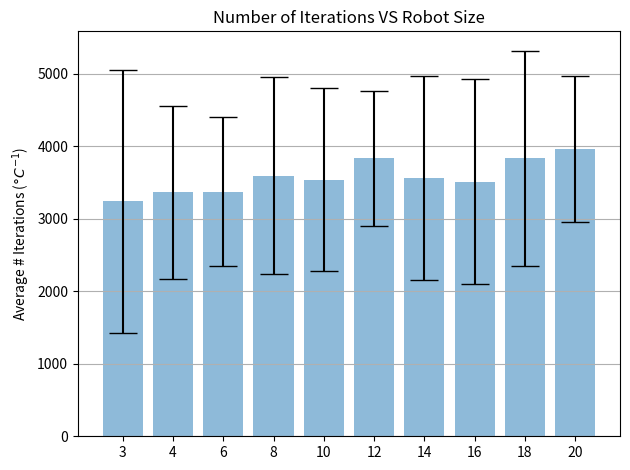

This figure's Python source:

import numpy as np
import matplotlib.pyplot as plt


#get the data

'''
3
[2670, 2182, 4999, 4950, 3597, 2732, 2228, 2015, 2519, 2166]
4
[1359, 3265, 1991, 1798, 1661, 3740, 4692, 1786, 2357, 3396]
5
[3064, 4982, 2491, 3731, 4574, 2490, 3114, 2092, 2058, 3815]
6
[2491, 3754, 2657, 3554, 3213, 2492, 1475, 3340, 2101, 3349]
7
[2640, 1923, 2911, 2628, 2128, 3078, 4056, 3666, 4418, 1951]
8
[4205, 6141, 2463, 3352, 2524, 2820, 5745, 1451, 4135, 4007]
9
[3590, 1618, 2237, 4268, 3050, 6252, 1709, 1878, 3397, 2435]
10
[5372, 2786, 3443, 1991, 7089, 2288, 2886, 3500, 2777, 3016]
11
[3596, 2254, 3990, 3284, 2357, 2954, 2874, 2175, 1876, 2553]
12
[3400, 2130, 1975, 2345, 2881, 2258, 2183, 6714, 2754, 2442]
13
[2267, 1879, 2541, 5478, 2046, 7145, 3972, 3189, 2009, 2966]

'''
line_3_iter = np.array([2258, 1818, 1931, 8156, 1768, 3388, 2454, 3154, 4399, 3049])
line_4_iter = np.array([4868, 1838, 5499, 3828, 4116, 1962, 2727, 3406, 1980, 3419])
line_6_iter = np.array([3778, 4776, 4650, 2918, 2759, 2680, 4960, 2490, 2702, 1979])
line_8_iter = np.array([4959, 3524, 2328, 1697, 5474, 2783, 3530, 1935, 5608, 4109])
line_10_iter = np.array([2865, 6395, 3662, 4578, 4144, 2263, 2270, 4235, 2462, 2505])
line_12_iter = np.array([4395, 3568, 4175, 4134, 2413, 3080, 3550, 4192, 5921, 2874])
line_14_iter = np.array([1966, 5862, 4124, 2110, 2089, 2359, 3875, 4660, 5638, 2940])
line_16_iter = np.array([3694, 2512, 7149, 3594, 2004, 3238, 2370, 4015, 2348, 4152])
line_18_iter = np.array([2556, 3454, 2070, 2138, 5236, 5798, 4584, 6254, 3819, 2405])
line_20_iter = np.array([3770, 2225, 3995, 2282, 3983, 3592, 5259, 5200, 4544, 4757])


# Calculate the average
iter_3_mean = np.mean(line_3_iter)
iter_4_mean = np.mean(line_4_iter)
iter_6_mean = np.mean(line_6_iter)
iter_8_mean = np.mean(line_8_iter)
iter_10_mean = np.mean(line_10_iter)
iter_12_mean = np.mean(line_12_iter)
iter_14_mean = np.mean(line_14_iter)
iter_16_mean = np.mean(line_16_iter)
iter_18_mean = np.mean(line_18_iter)
iter_20_mean = np.mean(line_20_iter)

# Calculate standard deviation
line_3_iter_std = np.std(line_3_iter)
line_4_iter_std = np.std(line_4_iter)
line_6_iter_std = np.std(line_6_iter)
line_8_iter_std = np.std(line_8_iter)
line_10_iter_std = np.std(line_10_iter)
line_12_iter_std = np.std(line_12_iter)
line_14_iter_std = np.std(line_14_iter)
line_16_iter_std = np.std(line_16_iter)
line_18_iter_std = np.std(line_18_iter)
line_20_iter_std = np.std(line_20_iter)

#Create Arrays for the plot
robot_sizes = ['3','4','6','8','10','12','14','16','18','20']
x_pos = np.arange(len(robot_sizes))

CTEs_iter = [iter_3_mean,iter_4_mean,iter_6_mean,iter_8_mean,iter_10_mean,iter_12_mean,iter_14_mean,
             iter_16_mean,iter_18_mean,iter_20_mean]

error_iter = [line_3_iter_std, line_4_iter_std, line_6_iter_std,line_8_iter_std,line_10_iter_std,
              line_12_iter_std,line_14_iter_std,line_16_iter_std,line_18_iter_std,line_20_iter_std]

# Build the plot
fig, ax = plt.subplots()
ax.bar(x_pos, CTEs_iter, yerr=error_iter, align='center', alpha=0.5, ecolor='black', capsize=10)
ax.set_ylabel('Average # Iterations ($\degree C^{-1}$)')
ax.set_xticks(x_pos)
ax.set_xticklabels(robot_sizes)
ax.set_title('Number of Iterations VS Robot Size')
ax.yaxis.grid(True)

# Save the figure and show
plt.tight_layout()
plt.savefig('iter_vs_robot_size.png')
plt.show()

